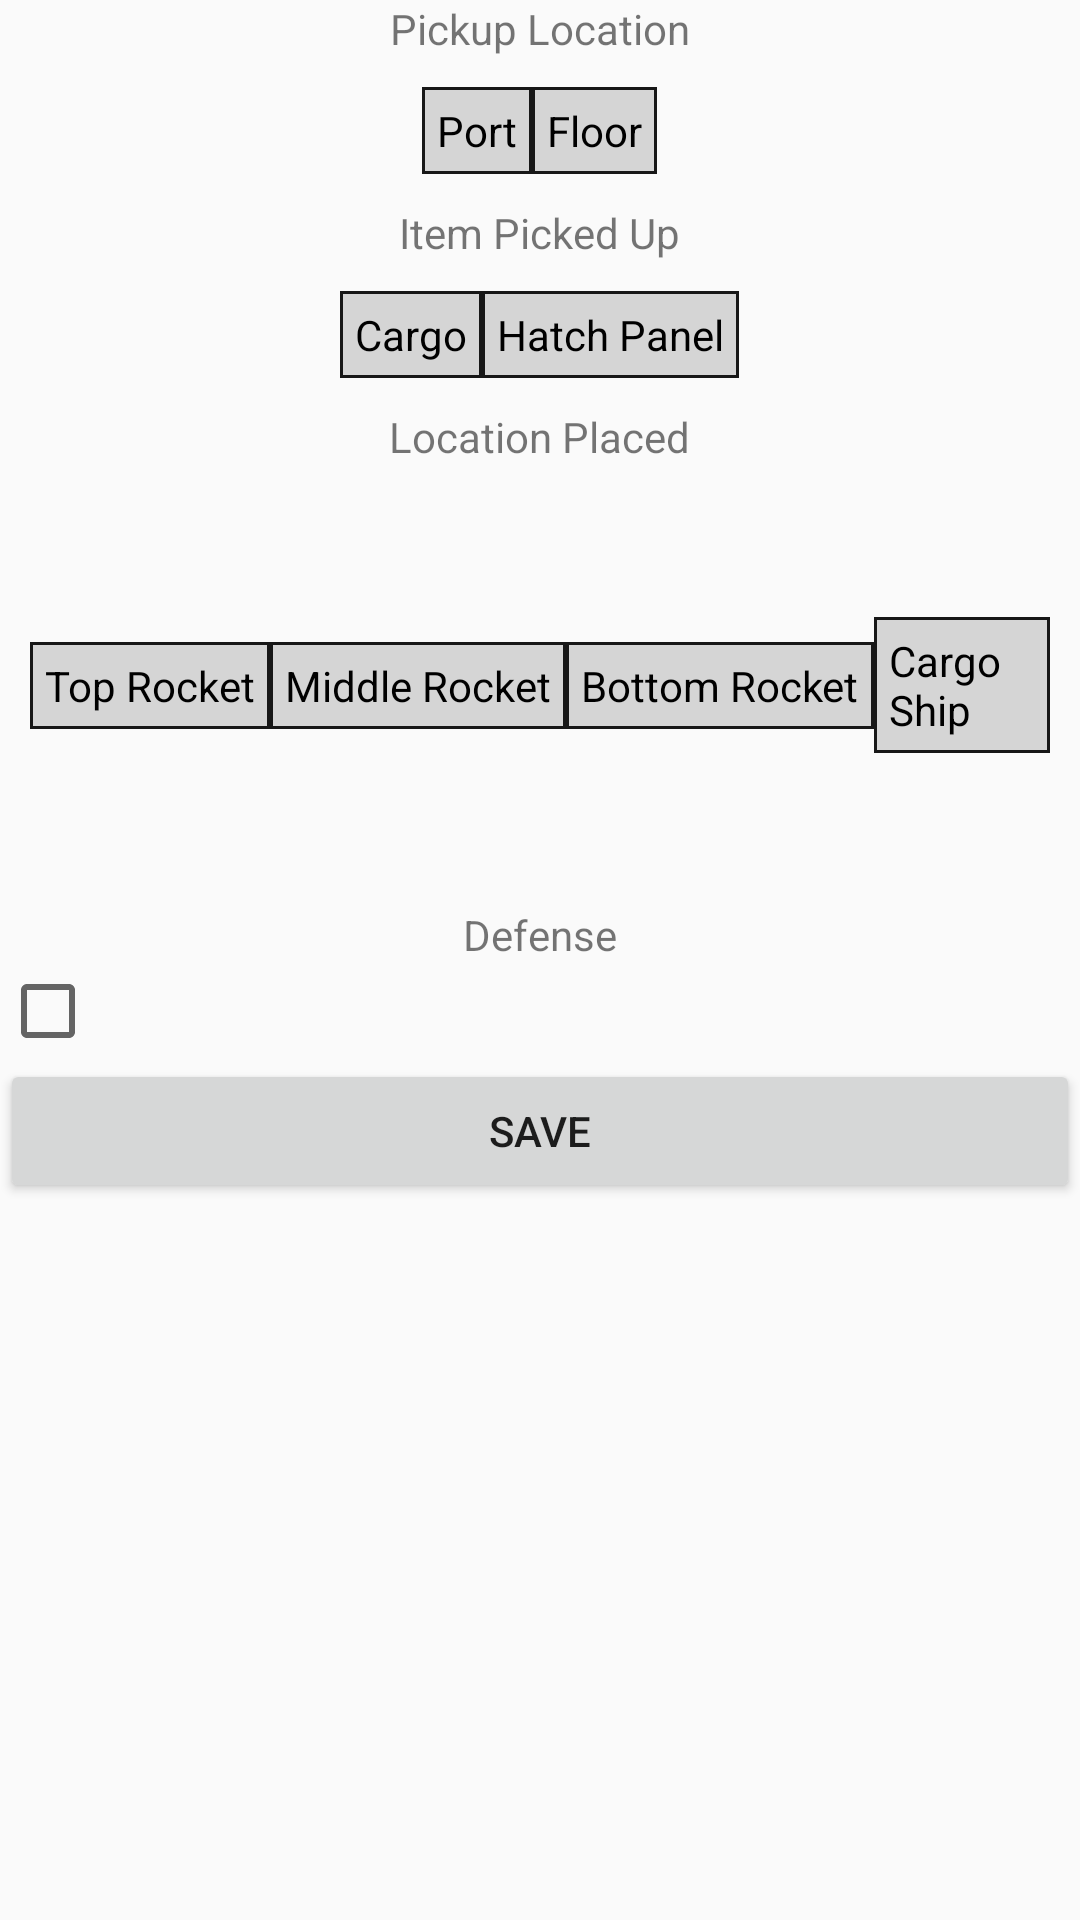

The Android layout XML behind this screen, and the referenced resources:
<!-- AndroidManifest.xml: application theme AppTheme -->
<!-- res/layout/activity_teleop.xml -->
<?xml version="1.0" encoding="utf-8"?>
<ScrollView xmlns:android="http://schemas.android.com/apk/res/android"
    xmlns:app="http://schemas.android.com/apk/res-auto"
    xmlns:tools="http://schemas.android.com/tools"
    android:id="@+id/ScrollView01"
    android:layout_width="match_parent"
    android:layout_height="match_parent"
    android:fillViewport="true"
    android:scrollbars="vertical">

    <LinearLayout
        android:layout_width="match_parent"
        android:layout_height="wrap_content"
        android:orientation="vertical"
        android:gravity="center_horizontal">

        <TextView
            android:id="@+id/pickupLocationText"
            android:layout_height="wrap_content"
            android:layout_width="wrap_content"
            android:text="@string/pickupLocation" />


        <RadioGroup
            android:id="@+id/pickupLocationRadioQuestion"
            android:layout_width="match_parent"
            android:layout_height="wrap_content"
            android:layout_margin="10dp"
            android:gravity="center"
            android:orientation="horizontal">

            <RadioButton
                android:id="@+id/portPickupLocation_Radiobtn"
                android:layout_width="wrap_content"
                android:layout_height="wrap_content"
                android:text="@string/portPickupLocation"
                android:background="@drawable/toggle_drawable"
                android:button="@null"/>

            <RadioButton
                android:id="@+id/floorPickupLocation_Radiobtn"
                android:layout_width="wrap_content"
                android:layout_height="wrap_content"
                android:text="@string/floorPickupLocation"
                android:background="@drawable/toggle_drawable"
                android:button="@null"/>
        </RadioGroup>

        <TextView
            android:id="@+id/itemPickedUpText"
            android:layout_height="wrap_content"
            android:layout_width="wrap_content"
            android:text="@string/itemPickedUpLocationText" />

        <RadioGroup
            android:id="@+id/itemPickedUpRadioQuestion"
            android:layout_width="match_parent"
            android:layout_height="wrap_content"
            android:layout_margin="10dp"
            android:gravity="center"
            android:orientation="horizontal">

            <RadioButton
                android:id="@+id/cargoItemPickedUp_Radiobtn"
                android:layout_width="wrap_content"
                android:layout_height="wrap_content"
                android:text="@string/cargoPickedUp"
                android:background="@drawable/toggle_drawable"
                android:button="@null"/>

            <RadioButton
                android:id="@+id/hatchItemPickedUp_Radiobtn"
                android:layout_width="wrap_content"
                android:layout_height="wrap_content"
                android:text="@string/hatchPickedUp"
                android:background="@drawable/toggle_drawable"
                android:button="@null"/>
        </RadioGroup>

        <TextView
            android:id="@+id/itemPlacedText"
            android:layout_height="wrap_content"
            android:layout_width="wrap_content"
            android:text="@string/itemPlacedLocationText" />


        <RadioGroup
            android:id="@+id/itemPlacedRadioQuestion"
            android:layout_width="match_parent"
            android:layout_height="wrap_content"
            android:layout_margin="10dp"
            android:gravity="center"
            android:orientation="horizontal">

            <RadioButton
                android:id="@+id/topRocketItemPlaced_Radiobtn"
                android:layout_width="wrap_content"
                android:layout_height="wrap_content"
                android:text="@string/topRocketItemPlaced"
                android:background="@drawable/toggle_drawable"
                android:button="@null"/>
            <RadioButton
                android:id="@+id/middleRocketItemPlaced_Radiobtn"
                android:layout_width="wrap_content"
                android:layout_height="wrap_content"
                android:text="@string/middleRocketItemPlaced"
                android:background="@drawable/toggle_drawable"
                android:button="@null"/>
            <RadioButton
                android:id="@+id/bottomRocketItemPlaced_Radiobtn"
                android:layout_width="wrap_content"
                android:layout_height="wrap_content"
                android:text="@string/bottomRocketItemPlaced"
                android:background="@drawable/toggle_drawable"
                android:button="@null"/>
            <RadioButton
                android:id="@+id/cargoshipItemPlaced_Radiobtn"
                android:layout_width="wrap_content"
                android:layout_height="wrap_content"
                android:text="@string/cargoshipItemPlaced"
                android:background="@drawable/toggle_drawable"
                android:button="@null"/>
            <RadioButton
                android:id="@+id/floorItemPlaced_Radiobtn"
                android:layout_width="wrap_content"
                android:layout_height="wrap_content"
                android:text="@string/floorItemPlaced"
                android:background="@drawable/toggle_drawable"
                android:button="@null"/>
        </RadioGroup>

        <TextView
            android:id="@+id/defense_chkbxText"
            android:layout_height="wrap_content"
            android:layout_width="wrap_content"
            android:text="@string/defenseChkbxText" />

        <CheckBox
            android:id="@+id/defense_chkbx"
            android:layout_width="match_parent"
            android:layout_height="wrap_content"
            android:layout_gravity="center" />

        <Button
            android:id="@+id/save_btn"
            android:layout_width="match_parent"
            android:layout_height="wrap_content"
            android:onClick="saveData"
            android:text="@string/saveButton" />
    </LinearLayout>
</ScrollView>
<!-- resources referenced by this layout -->
<resources>
  <!-- drawable toggle_drawable (drawable) -->
  <?xml version="1.0" encoding="utf-8"?>
  <selector xmlns:android="http://schemas.android.com/apk/res/android">
      <item android:state_checked="true">
          <shape>
              <solid
                  android:color="@color/colorToggleOn" />
              <stroke
                  android:width="1dp"
                  android:color="#171717" />
              <padding
                  android:left="5dp"
                  android:top="5dp"
                  android:right="5dp"
                  android:bottom="5dp" />
          </shape>
      </item>
          <item android:state_checked="false">
          <shape>
              <solid
                  android:color="@color/colorToggleOff" />
              <stroke
                  android:width="1dp"
                  android:color="#171717" />
              <padding
                  android:left="5dp"
                  android:top="5dp"
                  android:right="5dp"
                  android:bottom="5dp" />
          </shape>
      </item>
  </selector>
  <string name="bottomRocketItemPlaced">Bottom Rocket</string>
  <string name="cargoPickedUp">Cargo</string>
  <string name="cargoshipItemPlaced">Cargo Ship</string>
  <string name="defenseChkbxText">Defense</string>
  <string name="floorItemPlaced">Dropped</string>
  <string name="floorPickupLocation">Floor</string>
  <string name="hatchPickedUp">Hatch Panel</string>
  <string name="itemPickedUpLocationText">Item Picked Up</string>
  <string name="itemPlacedLocationText">Location Placed</string>
  <string name="middleRocketItemPlaced">Middle Rocket</string>
  <string name="pickupLocation">Pickup Location</string>
  <string name="portPickupLocation">Port</string>
  <string name="saveButton">Save</string>
  <string name="topRocketItemPlaced">Top Rocket</string>
  <style name="AppTheme" parent="Theme.AppCompat.Light.DarkActionBar">
          
          <item name="colorPrimary">@color/colorPrimary</item>
          <item name="colorPrimaryDark">@color/colorPrimaryDark</item>
          <item name="colorAccent">@color/colorAccent</item>
      </style>
  <color name="colorToggleOn">#686868</color>
  <color name="colorToggleOff">#D5D5D5</color>
  <color name="colorPrimary">#6b0002</color>
  <color name="colorPrimaryDark">#490001</color>
  <color name="colorAccent">#4a44ff</color>
</resources>
